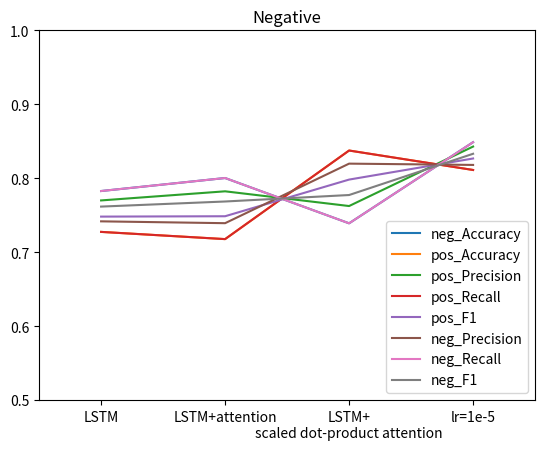

Python code for this plot:
import matplotlib.pyplot as plt
import numpy as np

neg_acc = np.array([
    0.7828,
    0.8004,
    0.73912,
    0.84888
])
pos_acc = np.array([
    0.72752,
    0.71776,
    0.8376,
    0.81128
])
pos_p = np.array([
    0.7700906088576509,
    0.7824191157233802,
    0.762508193139611,
    0.842975893599335
])
pos_r = np.array([
    0.72752,
    0.71776,
    0.8376,
    0.81128
])
pos_f1 = np.array([
    0.74820025504957,
    0.7486961238369425,
    0.7982920971369754,
    0.8268242967794538
])
neg_p = np.array([
    0.7417936471836859,
    0.7393039237419641,
    0.8198597923506966,
    0.8181187355435621
])
neg_r= np.array([
    0.7828,
    0.8004,
    0.73912,
    0.84888
])
neg_f1 = np.array([
    0.7617453582966797,
    0.768639803326547,
    0.7773991333249191,
    0.8332155477031803
])
x = np.array([1,3,5,7])
plt.title('Accuracy')
plt.plot(x, neg_acc, label='neg_Accuracy')
plt.plot(x, pos_acc, label='pos_Accuracy')
plt.legend()
plt.xlim(0,8)
plt.ylim(0.5,1)
plt.xticks([1,3,5,7], ['LSTM','LSTM+attention','LSTM+\nscaled dot-product attention','lr=1e-5'])
plt.show()
plt.title('Positive')
plt.plot(x, pos_p, label='pos_Precision')
plt.plot(x, pos_r, label='pos_Recall')
plt.plot(x, pos_f1, label='pos_F1')
plt.legend()
plt.xlim(0,8)
plt.ylim(0.5,1)
plt.xticks([1,3,5,7], ['LSTM','LSTM+attention','LSTM+\nscaled dot-product attention','lr=1e-5'])
plt.show()
plt.title('Negative')
plt.plot(x, neg_p, label='neg_Precision')
plt.plot(x, neg_r, label='neg_Recall')
plt.plot(x, neg_f1, label='neg_F1')
plt.legend()
plt.xlim(0,8)
plt.ylim(0.5,1)
plt.xticks([1,3,5,7], ['LSTM','LSTM+attention','LSTM+\nscaled dot-product attention','lr=1e-5'])
plt.show()